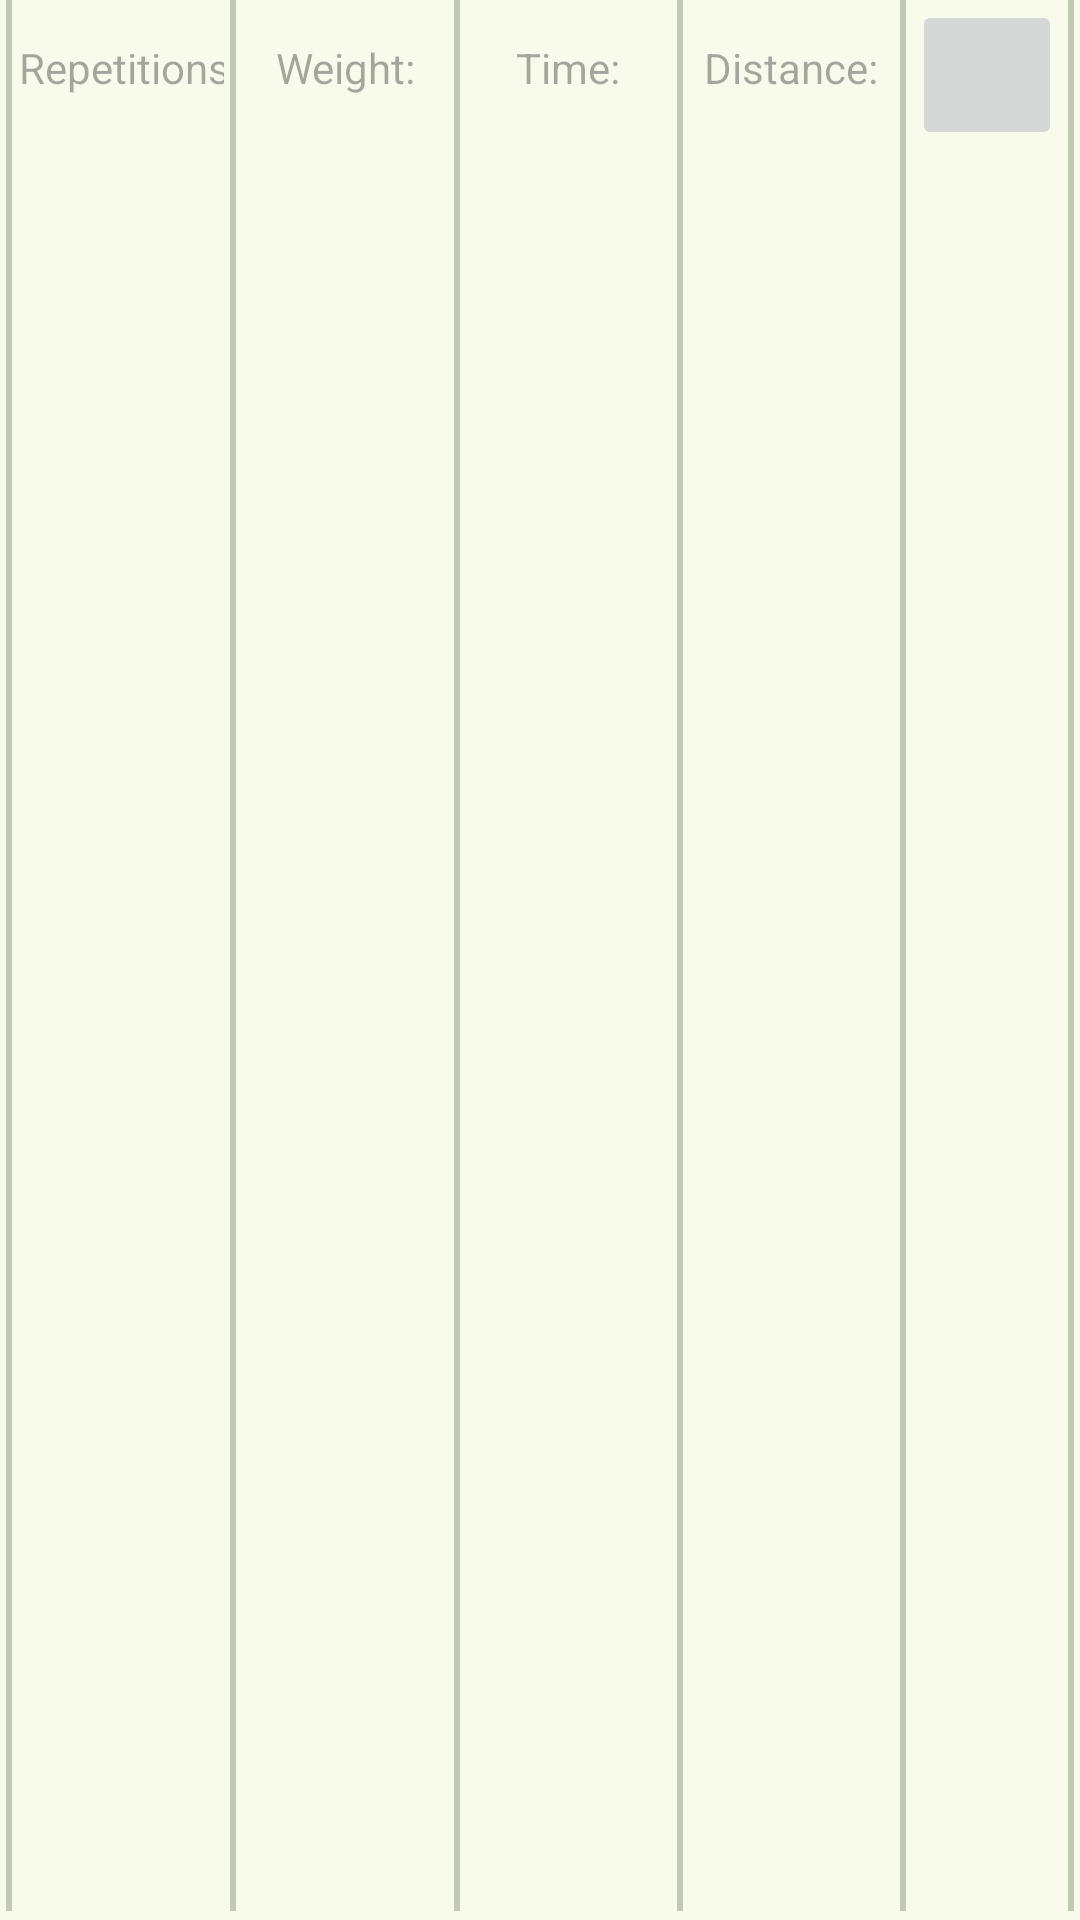

This screen was rendered from an Android layout file. Write that file and the resources it references.
<!-- AndroidManifest.xml: application theme AppTheme -->
<!-- res/layout/custom_training_table_recycler_view.xml -->
<?xml version="1.0" encoding="utf-8"?>
<LinearLayout xmlns:android="http://schemas.android.com/apk/res/android"
    xmlns:app="http://schemas.android.com/apk/res-auto"
    xmlns:card_view="http://schemas.android.com/tools"
    android:id="@+id/item_container"
    android:layout_width="match_parent"
    android:layout_height="wrap_content"
    android:orientation="vertical"
    card_view:visibility="visible">

    <LinearLayout
        android:layout_width="match_parent"
        android:layout_height="match_parent"
        android:layout_weight="1"
        android:orientation="horizontal">

        <View
            android:id="@+id/view_VerticalSeparator"
            android:layout_width="2dp"
            android:layout_height="match_parent"
            android:layout_marginStart="2dp"
            android:layout_marginEnd="2dp"
            android:background="?attr/colorOutlineVariant" />

        <com.google.android.material.textfield.TextInputEditText
            android:id="@+id/editText_Repetition"
            style="@style/AppTheme"
            android:layout_width="match_parent"
            android:layout_height="45dp"
            android:layout_weight="1"
            android:background="@android:color/transparent"
            android:gravity="center"
            android:hint="@string/column_repetition"
            android:inputType="number|numberDecimal"
            android:selectAllOnFocus="true"
            android:singleLine="true"
            android:textAlignment="center"
            android:textSize="14sp" />

        <View
            android:id="@+id/view_VerticalSeparator1"
            android:layout_width="2dp"
            android:layout_height="match_parent"
            android:layout_marginStart="2dp"
            android:layout_marginEnd="2dp"
            android:background="?attr/colorOutlineVariant" />

        <com.google.android.material.textfield.TextInputEditText
            android:id="@+id/editText_Weight"
            style="@style/AppTheme"
            android:layout_width="match_parent"
            android:layout_height="45dp"
            android:layout_weight="1"
            android:background="@android:color/transparent"
            android:gravity="center"
            android:hint="@string/column_weight"
            android:inputType="number|numberDecimal"
            android:selectAllOnFocus="true"
            android:singleLine="true"
            android:textAlignment="center"
            android:textSize="14sp" />

        <View
            android:id="@+id/view_VerticalSeparator2"
            android:layout_width="2dp"
            android:layout_height="match_parent"
            android:layout_marginStart="2dp"
            android:layout_marginEnd="2dp"
            android:background="?attr/colorOutlineVariant" />

        <com.google.android.material.textfield.TextInputEditText
            android:id="@+id/editText_Time"
            style="@style/AppTheme"
            android:layout_width="match_parent"
            android:layout_height="45dp"
            android:layout_weight="1"
            android:background="@android:color/transparent"
            android:gravity="center"
            android:hint="@string/column_time"
            android:inputType="datetime|time"
            android:selectAllOnFocus="true"
            android:singleLine="true"
            android:textAlignment="center"
            android:textSize="14sp" />

        <View
            android:id="@+id/view_VerticalSeparator3"
            android:layout_width="2dp"
            android:layout_height="match_parent"
            android:layout_marginStart="2dp"
            android:layout_marginEnd="2dp"
            android:background="?attr/colorOutlineVariant" />

        <com.google.android.material.textfield.TextInputEditText
            android:id="@+id/editText_Distance"
            style="@style/AppTheme"
            android:layout_width="match_parent"
            android:layout_height="45dp"
            android:layout_weight="1"
            android:background="@android:color/transparent"
            android:gravity="center"
            android:hint="@string/column_distance"
            android:inputType="number|numberDecimal"
            android:selectAllOnFocus="true"
            android:singleLine="true"
            android:textAlignment="center"
            android:textSize="14sp" />

        <View
            android:id="@+id/view_VerticalSeparator4"
            android:layout_width="2dp"
            android:layout_height="match_parent"
            android:layout_marginStart="2dp"
            android:layout_marginEnd="2dp"
            android:background="?attr/colorOutlineVariant" />

        <ImageButton
            android:id="@+id/imageButton_Tick"
            android:layout_width="50dp"
            android:layout_height="50dp"
            android:layout_weight="0"
            android:contentDescription="Tick"
            android:scaleType="centerCrop"
            app:srcCompat="@drawable/check_icon" />

        <View
            android:id="@+id/view_VerticalSeparator7"
            android:layout_width="2dp"
            android:layout_height="match_parent"
            android:layout_marginStart="2dp"
            android:layout_marginEnd="2dp"
            android:background="?attr/colorOutlineVariant" />
    </LinearLayout>

    <View
        android:id="@+id/view_HorizontalSeparator3"
        android:layout_width="match_parent"
        android:layout_height="2dp"
        android:layout_margin="2dp"
        android:layout_weight="1"
        android:background="?attr/colorOutlineVariant" />

</LinearLayout>
<!-- resources referenced by this layout -->
<resources>
  <string name="column_distance">Distance:</string>
  <string name="column_repetition">Repetitions:</string>
  <string name="column_time">Time:</string>
  <string name="column_weight">Weight:</string>
  <color name="md_theme_primary">#416900</color>
  <color name="md_theme_onPrimary">#FFFFFF</color>
  <color name="md_theme_primaryContainer">#9EDA4F</color>
  <color name="md_theme_onPrimaryContainer">#253E00</color>
  <color name="md_theme_secondary">#4E662F</color>
  <color name="md_theme_onSecondary">#FFFFFF</color>
  <color name="md_theme_secondaryContainer">#D2EEAA</color>
  <color name="md_theme_onSecondaryContainer">#39501C</color>
  <color name="md_theme_tertiary">#006D42</color>
  <color name="md_theme_onTertiary">#FFFFFF</color>
  <color name="md_theme_tertiaryContainer">#36E495</color>
  <color name="md_theme_onTertiaryContainer">#004126</color>
  <color name="md_theme_error">#BA1A1A</color>
  <color name="md_theme_onError">#FFFFFF</color>
  <color name="md_theme_errorContainer">#FFDAD6</color>
  <color name="md_theme_onErrorContainer">#410002</color>
  <color name="md_theme_background">#F8FBEB</color>
  <color name="md_theme_onBackground">#191D13</color>
  <color name="md_theme_surface">#F8FBEB</color>
  <color name="md_theme_onSurface">#191D13</color>
  <color name="md_theme_surfaceVariant">#DEE5CE</color>
  <color name="md_theme_onSurfaceVariant">#424938</color>
  <color name="md_theme_outline">#737A66</color>
  <color name="md_theme_outlineVariant">#C2C9B3</color>
  <color name="md_theme_inverseSurface">#2E3227</color>
  <color name="md_theme_inverseOnSurface">#EFF2E3</color>
  <color name="md_theme_inversePrimary">#9CD84D</color>
  <color name="md_theme_primaryFixed">#B7F566</color>
  <color name="md_theme_onPrimaryFixed">#102000</color>
  <color name="md_theme_primaryFixedDim">#9CD84D</color>
  <color name="md_theme_onPrimaryFixedVariant">#304F00</color>
  <color name="md_theme_secondaryFixed">#D0ECA8</color>
  <color name="md_theme_onSecondaryFixed">#102000</color>
  <color name="md_theme_secondaryFixedDim">#B4D08E</color>
  <color name="md_theme_onSecondaryFixedVariant">#374D1A</color>
  <color name="md_theme_tertiaryFixed">#5AFEAC</color>
  <color name="md_theme_onTertiaryFixed">#002111</color>
  <color name="md_theme_tertiaryFixedDim">#31E192</color>
  <color name="md_theme_onTertiaryFixedVariant">#005231</color>
  <color name="md_theme_surfaceDim">#D8DCCC</color>
  <color name="md_theme_surfaceBright">#F8FBEB</color>
  <color name="md_theme_surfaceContainerLowest">#FFFFFF</color>
  <color name="md_theme_surfaceContainerLow">#F2F5E5</color>
  <color name="md_theme_surfaceContainer">#ECEFE0</color>
  <color name="md_theme_surfaceContainerHigh">#E7EADA</color>
  <color name="md_theme_surfaceContainerHighest">#E1E4D5</color>
  <color name="colorDelete">#FFB4AB</color>
  <color name="colorOnDelete">#FFFFFF</color>
  <color name="colorDeleteContainer">#A91717</color>
  <color name="colorOnDeleteContainer">#FFF7F6</color>
</resources>
